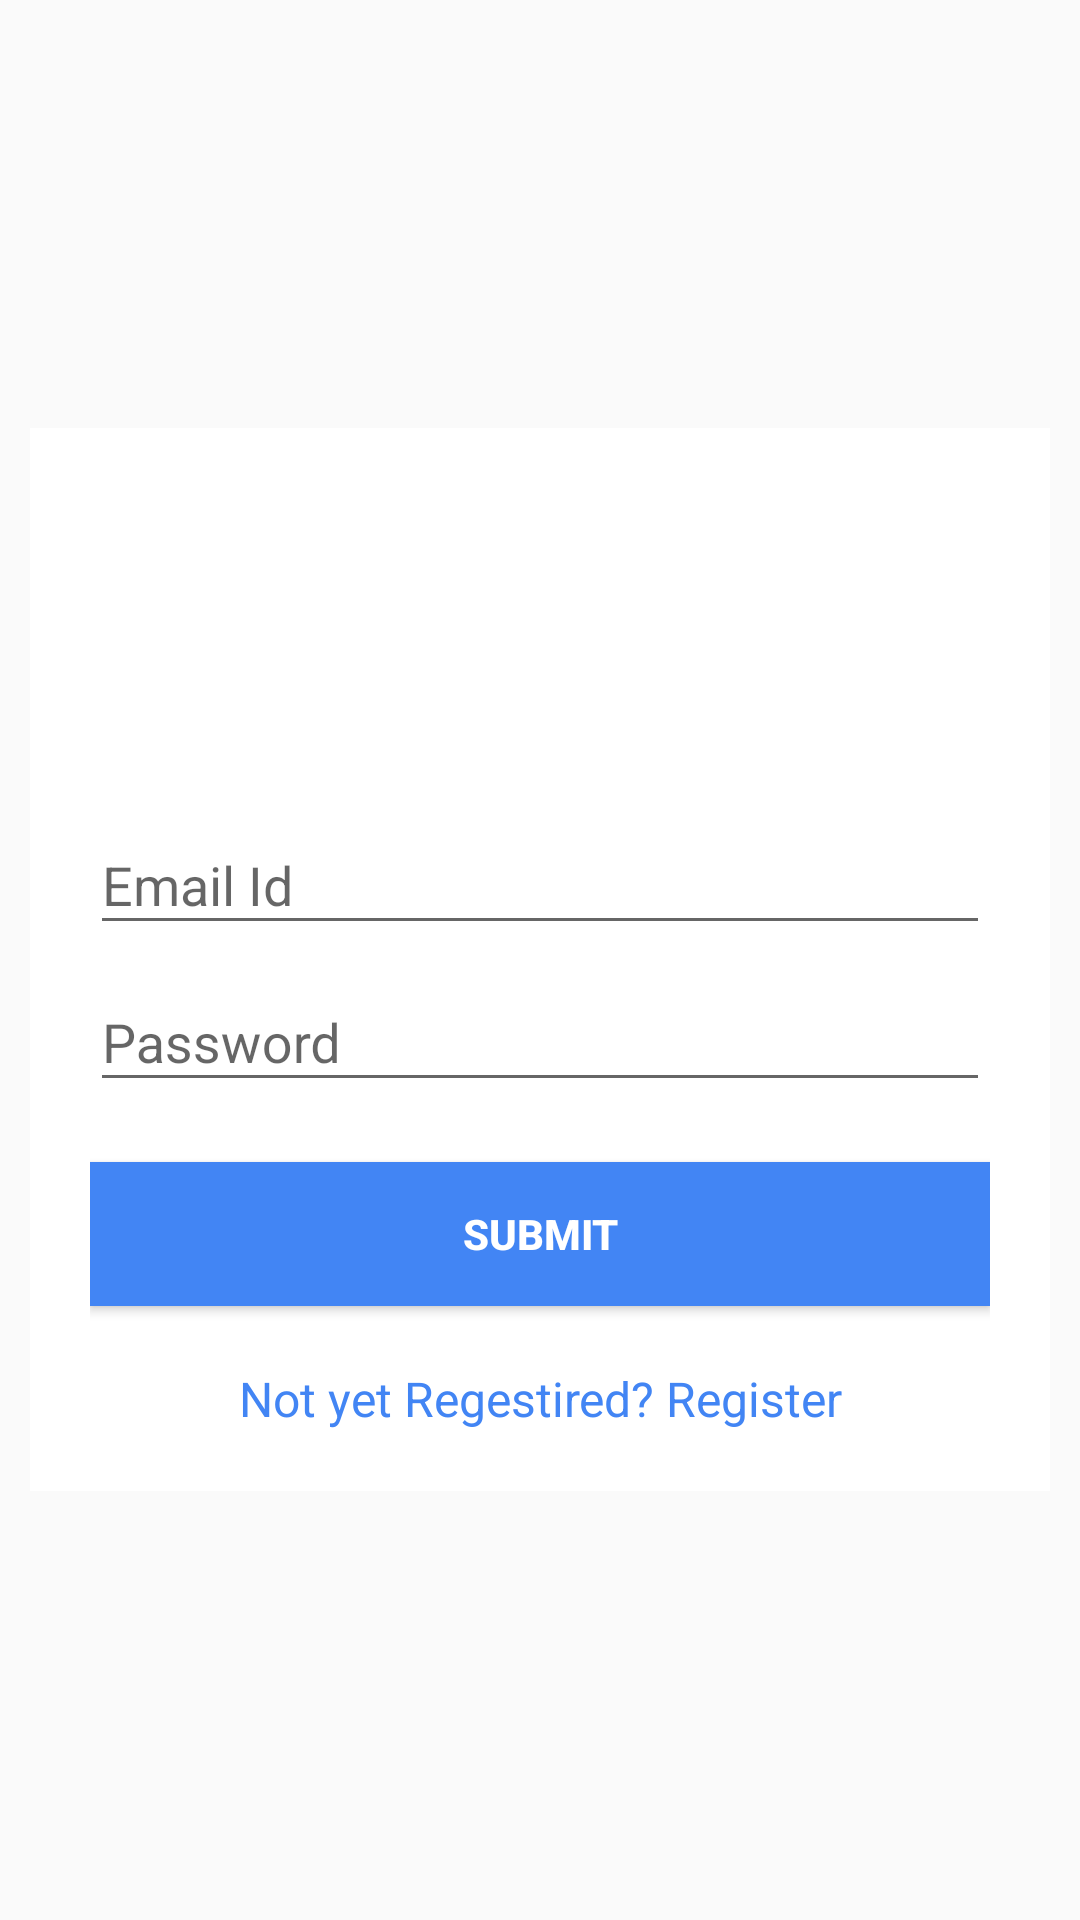

Produce the Android XML layout that renders to this screen, including the resource entries it uses.
<!-- AndroidManifest.xml: application theme AppTheme -->
<!-- res/layout/activity_login.xml -->
<?xml version="1.0" encoding="utf-8"?>
<LinearLayout xmlns:android="http://schemas.android.com/apk/res/android"
    xmlns:app="http://schemas.android.com/apk/res-auto"
    xmlns:tools="http://schemas.android.com/tools"
    android:layout_width="match_parent"
    android:layout_height="match_parent"
    tools:context=".activities.LoginActivity"
    android:background="@drawable/newspaperbg">

    <LinearLayout
        android:layout_width="match_parent"
        android:layout_height="wrap_content"
        android:background="@color/white"
        android:orientation="vertical"
        android:padding="20dp"
        android:layout_margin="10dp"
        android:layout_gravity="center">

        <ImageView
            android:layout_width="100dp"
            android:layout_height="100dp"
            android:src="@drawable/newsicon"
            android:layout_gravity="center"/>

        <android.support.design.widget.TextInputLayout
            android:layout_width="match_parent"
            android:layout_height="wrap_content"
            android:layout_gravity="center"
            android:gravity="center">

            <EditText
                android:id="@+id/emailId"
                android:layout_width="match_parent"
                android:layout_height="wrap_content"
                android:hint="Email Id"
                android:inputType="textEmailAddress"
                android:maxLines="1"
                android:singleLine="true"
                android:layout_gravity="center" />

        </android.support.design.widget.TextInputLayout>

        <android.support.design.widget.TextInputLayout
            android:layout_width="match_parent"
            android:layout_height="wrap_content"
            android:layout_gravity="center"
            android:gravity="center">

            <EditText
                android:id="@+id/pwd"
                android:layout_width="match_parent"
                android:layout_height="wrap_content"
                android:hint="Password"
                android:inputType="textPassword"
                android:maxLines="1"
                android:singleLine="true"
                android:layout_gravity="center" />

        </android.support.design.widget.TextInputLayout>

        <Button
            android:layout_width="match_parent"
            android:layout_height="wrap_content"
            android:text="Submit"
            android:textStyle="bold"
            android:textColor="@color/white"
            android:background="@color/blue_500"
            android:layout_marginTop="20dp"
            android:onClick="doLogin"/>

        <TextView
            android:id="@+id/registerUser"
            android:layout_width="match_parent"
            android:layout_height="wrap_content"
            android:text="Not yet Regestired? Register"
            android:textColor="@color/blue_500"
            android:textSize="16sp"
            android:layout_gravity="center"
            android:gravity="center"
            android:layout_marginTop="20dp"/>

    </LinearLayout>

</LinearLayout>
<!-- resources referenced by this layout -->
<resources>
  <color name="blue_500">#4285f4</color>
  <color name="white">#FFFFFF</color>
  <style name="AppTheme" parent="Theme.AppCompat.Light.DarkActionBar">
          
          <item name="windowActionBar">false</item>
          <item name="windowNoTitle">true</item>
          <item name="colorPrimary">@color/colorPrimary</item>
          <item name="colorPrimaryDark">@color/colorPrimaryDark</item>
          <item name="colorAccent">@color/colorAccent</item>
          <item name="android:windowContentTransitions">true</item>
      </style>
  <color name="colorPrimary">#CC3222</color>
  <color name="colorPrimaryDark">#CC3333</color>
  <color name="colorAccent">#CC3222</color>
</resources>
